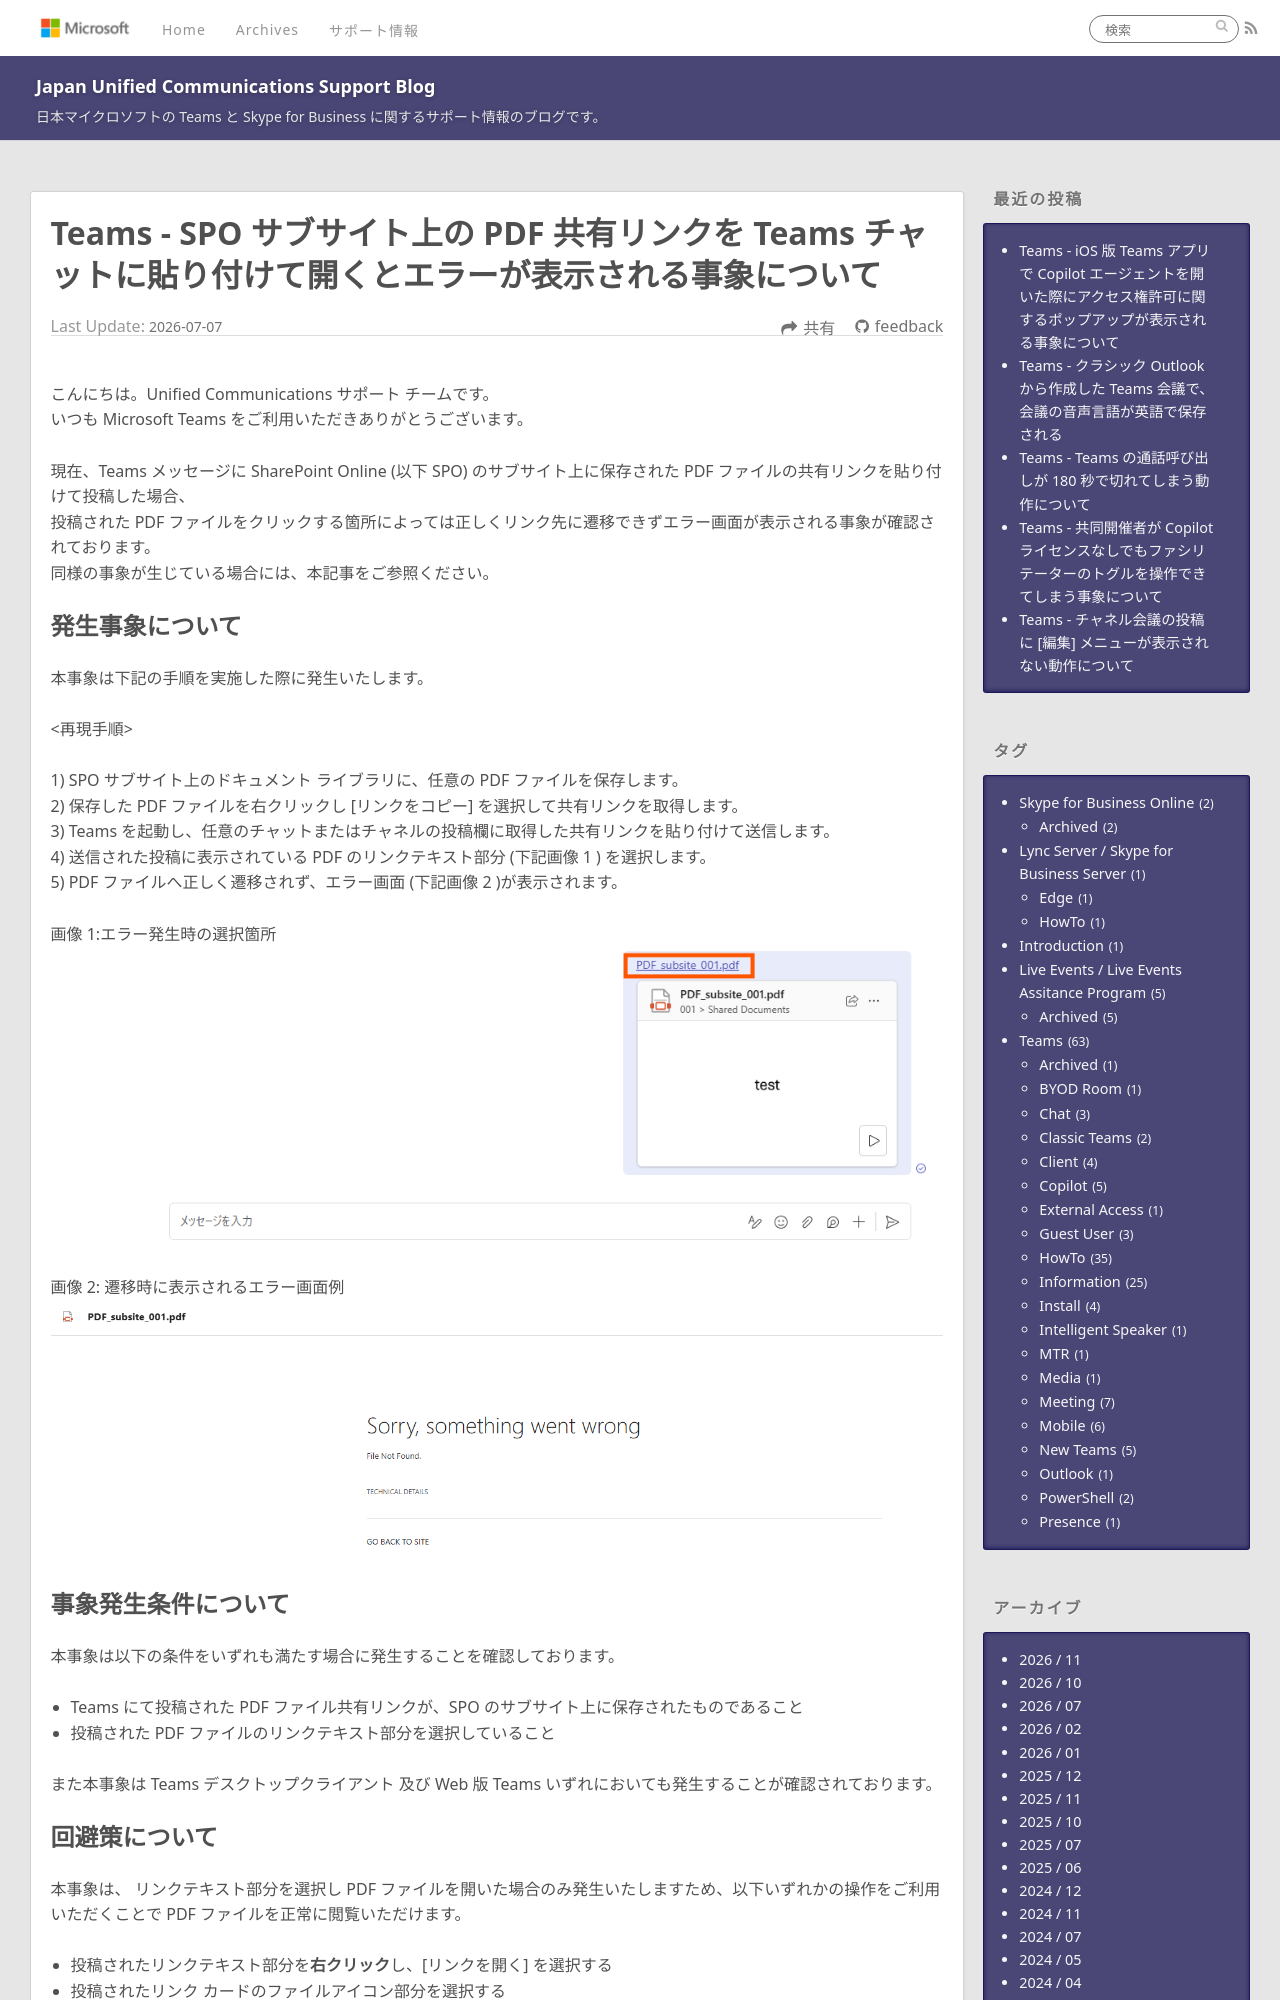

repository: jpucsupport/blog · page: teams/Teams - SharePoint Online サブサイト上の PDF ファイルのリンクをチャットやチャネルに貼り付けて開くとエラーが表示される/index.html · generator: jekyll

---
title: Teams - SPO サブサイト上の PDF 共有リンクを Teams チャットに貼り付けて開くとエラーが表示される事象について
date: 2026-07-07 17:30:00
tags:
  - Teams
  - Information
  - Chat
---

# Teams - SPO サブサイト上の PDF 共有リンクを Teams チャットに貼り付けて開くとエラーが表示される事象について

こんにちは。Unified Communications サポート チームです。  
いつも Microsoft Teams をご利用いただきありがとうございます。

現在、Teams メッセージに SharePoint Online (以下 SPO) のサブサイト上に保存された PDF ファイルの共有リンクを貼り付けて投稿した場合、  
投稿された PDF ファイルをクリックする箇所によっては正しくリンク先に遷移できずエラー画面が表示される事象が確認されております。  
同様の事象が生じている場合には、本記事をご参照ください。

## 発生事象について

本事象は下記の手順を実施した際に発生いたします。

<再現手順>  
1) SPO サブサイト上のドキュメント ライブラリに、任意の PDF ファイルを保存します。  
2) 保存した PDF ファイルを右クリックし [リンクをコピー] を選択して共有リンクを取得します。  
3) Teams を起動し、任意のチャットまたはチャネルの投稿欄に取得した共有リンクを貼り付けて送信します。  
4) 送信された投稿に表示されている PDF のリンクテキスト部分 (下記画像 1 ) を選択します。  
5) PDF ファイルへ正しく遷移されず、エラー画面 (下記画像 2 )が表示されます。  

画像 1:エラー発生時の選択箇所  
![](error_click.png)  

画像 2: 遷移時に表示されるエラー画面例  
![](error_message.png)
